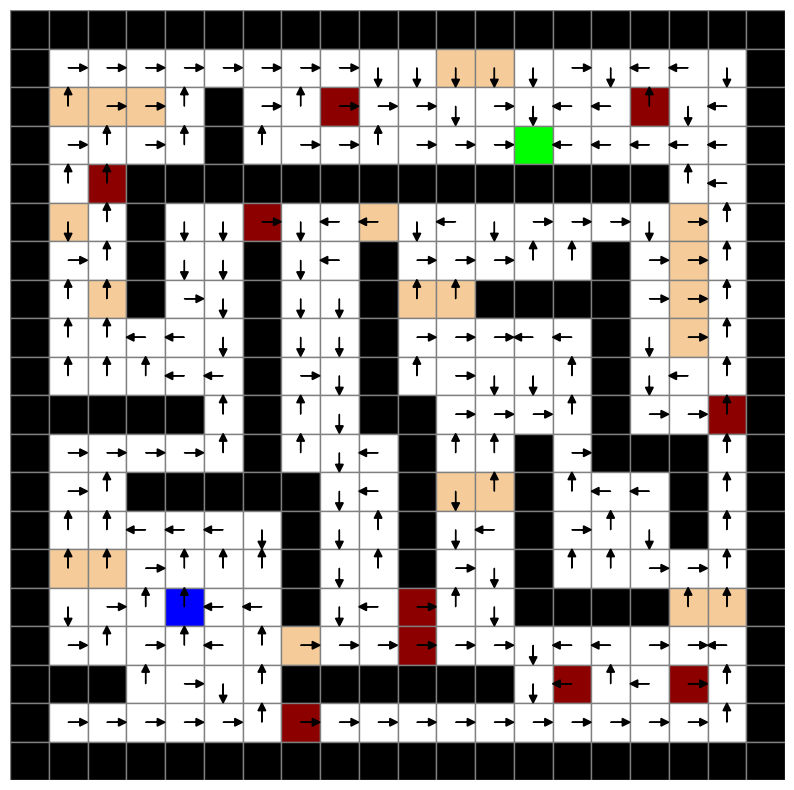
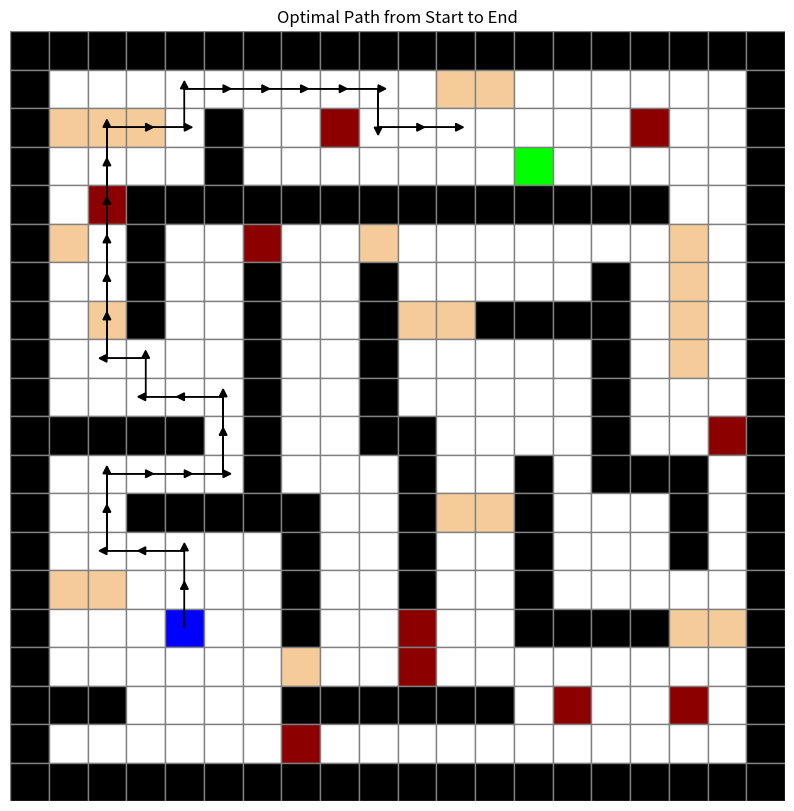
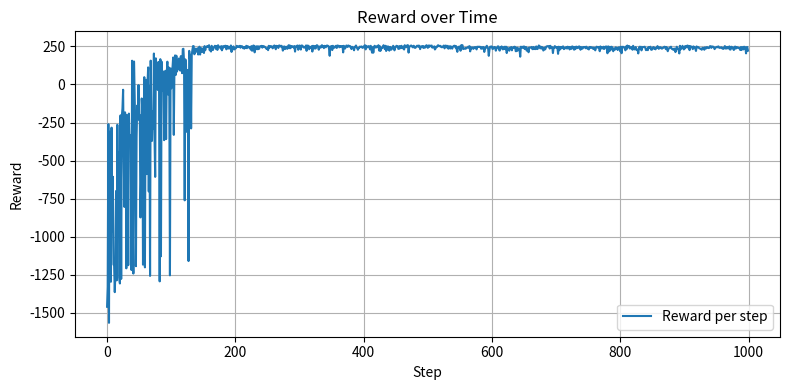

These figures' Python source, in order:
import numpy as np
import random
import copy
import numpy as np
import seaborn as sns
import matplotlib.pyplot as plt


class policy:
    def __init__(self):
        
      
        self.p = 0.025
        self.gamma= 0.96
        self.alpha = 0.25
        self.epsilon = 0.1
        
        self.env = self.env_define()

        self.Value_left = np.zeros([20, 20])
        self.Value_right = np.zeros([20, 20])
        self.Value_up = np.zeros([20, 20])
        self.Value_down = np.zeros([20, 20])
        self.Q_value_list = [self.Value_up, self.Value_down, self.Value_left, self.Value_right]

        self.Action = np.zeros([20, 20])
        self.action_list= [11,12,13,14]#up,down,left,right
        self.action_map = {11: (-1, 0), 12: (1, 0), 13: (0, -1), 14: (0, 1)}


        self.init = True

        self.end = [3, 13]


        # Define colors
        self.colors = {
            0: [1, 1, 1],        # White
            1: [0, 0, 0],        # Black
            2: [0.55, 0, 0],     # Light Brown
            3: [0.96, 0.8, 0.6], # Dark Red
            4: [0, 0, 1],        # Green
            5: [0, 1, 0]         # Blue
        }

        self.index_matrix = np.array([[0,   0,   0,   0,   0,   0,   0,   0,   0,   0,   0,   0,   0,   0,   0,   0,   0,   0,   0, 0],
                         [0,   1,   2,   3,   4,   5,   6,   7,   8,   9,  10,  11,  12,  13,  14,  15,  16,  17,  18, 0],
                         [0,  19,  20,  21,  22,   0,  23,  24,  25,  26,  27,  28,  29,  30,  31,  32,  33,  34,  35, 0],
                         [0,  36,  37,  38,  39,   0,  40,  41,  42,  43,  44,  45,  46,  47,  48,  49,  50,  51,  52, 0],
                         [0,  53,  54,   0,   0,   0,   0,   0,   0,   0,   0,   0,   0,   0,   0,   0,   0,  55,  56, 0],
                         [0,  57,  58,   0,  59,  60,  61,  62,  63,  64,  65,  66,  67,  68,  69,  70,  71,  72,  73, 0],
                         [0,  74,  75,   0,  76,  77,   0,  78,  79,   0,  80,  81,  82,  83,  84,   0,  85,  86,  87, 0],
                         [0,  88,  89,   0,  90,  91,   0,  92,  93,   0,  94,  95,   0,   0,   0,   0,  96,  97,  98, 0],
                         [0,  99, 100, 101, 102, 103,   0, 104, 105,   0, 106, 107, 108, 109, 110,   0, 111, 112, 113, 0],
                         [0, 114, 115, 116, 117, 118,   0, 119, 120,   0, 121, 122, 123, 124, 125,   0, 126, 127, 128, 0],
                         [0,   0,   0,   0,   0, 129,   0, 130, 131,   0,   0, 132, 133, 134, 135,   0, 136, 137, 138, 0],
                         [0, 139, 140, 141, 142, 143,   0, 144, 145, 146,   0, 147, 148,   0, 149,   0,   0,   0, 150, 0],
                         [0, 151, 152,   0,   0,   0,   0,   0, 153, 154,   0, 155, 156,   0, 157, 158, 159,   0, 160, 0],
                         [0, 161, 162, 163, 164, 165, 166,   0, 167, 168,   0, 169, 170,   0, 171, 172, 173,   0, 174, 0],
                         [0, 175, 176, 177, 178, 179, 180,   0, 181, 182,   0, 183, 184,   0, 185, 186, 187, 188, 189, 0],
                         [0, 190, 191, 192, 193, 194, 195,   0, 196, 197, 198, 199, 200,   0,   0,   0,   0, 201, 202, 0],
                         [0, 203, 204, 205, 206, 207, 208, 209, 210, 211, 212, 213, 214, 215, 216, 217, 218, 219, 220, 0],
                         [0,   0,   0, 221, 222, 223, 224,   0,   0,   0,   0,   0,   0, 225, 226, 227, 228, 229, 230, 0],
                         [0, 231, 232, 233, 234, 235, 236, 237, 238, 239, 240, 241, 242, 243, 244, 245, 246, 247, 248, 0],
                         [0,   0,   0,   0,   0,   0,   0,   0,   0,   0,   0,   0,   0,   0,   0,   0,   0,   0,   0, 0]])

        pass

    def env_define(self):
        Env = np.zeros([20, 20])   # The matrix which describe the environment
        # regular = 0    wall = 1    oil = 2     bump = 3    start = 4    end = 5
        Env[:, [0]] = np.ones([20, 1])
        Env[:, [19]] = np.ones([20, 1])
        Env[0, :] = np.ones([1, 20])
        Env[19, :] = np.ones([1, 20])
        Env[1, 11] = 3; Env[1, 12] = 3
        Env[2, 1:4] = [3, 3, 3]; Env[2, 5] = 1; Env[2, 8] = 2; Env[2, 16] = 2
        Env[3, 5] = 1; Env[3, 13] = 5
        Env[4, 2] = 2; Env[4, 3:17] = np.ones([1, 14])
        Env[5, 1] = 3; Env[5, 3] = 1; Env[5, 6] = 2; Env[5, 9] = 3; Env[5, 17] = 3
        Env[6, 3] = 1; Env[6, 6] = 1; Env[6, 9] = 1; Env[6, 15] = 1; Env[6, 17] = 3
        Env[7, 2] = 3; Env[7, 3] = 1; Env[7, 6] = 1; Env[7, 9] = 1; Env[7, 10:12] = [3, 3]; Env[7, 12:16] = np.ones([1, 4]); Env[7, 17] = 3
        Env[8, 6] = 1; Env[8, 9] = 1; Env[8, 15] = 1; Env[8, 17] = 3
        Env[9, 6] = 1; Env[9, 9] = 1; Env[9, 15] = 1
        Env[10, 1:5] = np.ones([1, 4]); Env[10, 6] = 1; Env[10, 9:11] = [1, 1]; Env[10, 15] = 1; Env[10, 18] = 2
        Env[11, 6] = 1; Env[11, 10] = 1; Env[11, 13] = 1; Env[11, 15:18] = [1, 1, 1]
        Env[12, 3:8] = np.ones([1, 5]); Env[12, 10] = 1; Env[12, 11:13] = [3, 3]; Env[12, 13] = 1; Env[12, 17] = 1
        Env[13, 7] = 1; Env[13, 10] = 1; Env[13, 13] = 1; Env[13, 17] = 1
        Env[14, 1:3] = [3, 3]; Env[14, 7] = 1; Env[14, 10] = 1; Env[14, 13] = 1
        Env[15, 4] = 4; Env[15, 7] = 1; Env[15, 10] = 2; Env[15, 13:17] = [1, 1, 1, 1]; Env[15, 17:19] = [3, 3]
        Env[16, 7] = 3; Env[16, 10] = 2
        Env[17, 1:3] = [1, 1]; Env[17, 7:13] = [1, 1, 1, 1, 1, 1]; Env[17, 14] = 2; Env[17, 17] = 2
        Env[18, 7] = 2

        return Env
    
    def run_policy(self):

        '''
        start: [15, 4]
        End:[3, 13]
        '''
        '''
        Choose a form s using policy (eplison greedy policy) derived form Q
        Take action observe r, s
        Q(s,a) <- Q(s,a)+alpha[r+gamma max Q (s',a)-Q(s,a)]
        
        '''
        start_state = [15,4]
        end_state = [3,13]
        
        episode = 0
        reward_acc_list = []
        for _ in range(1000):#1000 episodes
            reward_list =[]
            state = start_state
            for _ in range(1000):#max 1000 or goal state    
            
                if not self.env[state[0], state[1]] == 1 :# no wall
                    action_index = self.greedy_action(state)
                    print('action_index', action_index)
                    
                    pick_action = self.action_list[action_index]

                    self.Action[state[0], state[1]] = pick_action

                    select_result = self.custom_random()

                    next_i, next_j = self.action_take(pick_action, state[0], state[1], select_result)
                    real_i, real_j, reward = self.next_state_reward(state[0], state[1], next_i, next_j)

                    Q_select = self.Q_value_list[action_index]
                    
                    max_Q = max([self.Value_up[real_i, real_j], self.Value_down[real_i, real_j], 
                                self.Value_left[real_i, real_j], self.Value_right[real_i, real_j]])

                    Q_select[state[0], state[1]] = Q_select[state[0], state[1]] + self.alpha*(reward + self.gamma * max_Q - Q_select[state[0], state[1]])

                    self.Action[state[0], state[1]] = pick_action

                    state = [real_i, real_j]

                    episode += 1

                    if len(reward_list) == 0:
                        reward_list.append(reward)
                    else:
                        reward_list.append(reward + reward_list[-1])

                if state == end_state:
                    break
            print(reward_list[-1])
            reward_acc_list.append(reward_list[-1])

        policy = self.Action.flatten()
        print('!!!!!!!!!!!!!!!!!', policy)
        # print(len(policy))

        # 将数据重塑为 20x20 矩阵
        data = policy.reshape(20, 20)

        # 创建绘图
        fig, ax = plt.subplots(figsize=(10, 10))
        ax.set_xticks([])
        ax.set_yticks([])
        ax.set_xlim(-0.5, 19.5)
        ax.set_ylim(-0.5, 19.5)
        ax.set_frame_on(False)

        # 绘制背景颜色
        for i in range(20):
            for j in range(20):
                color = self.colors[int(self.env[i, j])]
                ax.add_patch(plt.Rectangle((j - 0.5, 19 - i - 0.5), 1, 1, color=color, ec='gray'))

        # 定义箭头方向
        arrow_map = {11: (0, 0.3), 12: (0, -0.3), 13: (-0.3, 0), 14: (0.3, 0)}

        # 绘制箭头
        for i in range(20):
            for j in range(20):
                if not (i, j) == (3, 13):
                    value = data[i, j]
                    if value in arrow_map:
                        dx, dy = arrow_map[value]
                        ax.arrow(j, 19 - i, dx, dy, head_width=0.2, head_length=0.2, fc='black', ec='black')

        # 显示图像
        
        plt.show()

        self.visualize_path()

                # 绘制 reward 曲线
        plt.figure(figsize=(8, 4))
        plt.plot(reward_acc_list, label='Reward per step')
        plt.xlabel('Step')
        plt.ylabel('Reward')
        plt.title('Reward over Time')
        plt.legend()
        plt.grid(True)
        plt.tight_layout()
        plt.show()


                    

    def value_action(self,pick_action, i, j, before_value):
        # modify this function to self.p action select then return the real state!!!
        # policy Evalution
        p = self.p
        next_i1, next_j1 = self.action_take(pick_action, i, j, 0)
        real_i1, real_j1, reward1 = self.next_state_reward(i, j, next_i1, next_j1)
        value1 = (1-p)*(reward1+self.gamma*before_value[real_i1, real_j1])

        next_i2, next_j2 = self.action_take(pick_action, i, j, 1)
        real_i2, real_j2, reward2 = self.next_state_reward(i, j, next_i2, next_j2)
        value2 = (p/2)*(reward2+self.gamma*before_value[real_i2, real_j2])

        next_i3, next_j3 = self.action_take(pick_action, i, j, 2)
        real_i3, real_j3, reward3 = self.next_state_reward(i, j, next_i3, next_j3)
        value3 = (p/2)*(reward3+self.gamma*before_value[real_i3, real_j3])

        value = value1+value2+value3

        return value
    
    def custom_random(self):
        p = self.p
        r = random.random()
        if r < 1 - p:
            return 0
        elif r < 1 - p + p / 2:
            return 1
        else:
            return 2


    
    def greedy_action(self, state):
        if np.random.rand() < self.epsilon:
            # 探索：随机动作
            action_index_list = [0, 1, 2, 3]
            return np.random.choice(action_index_list)
        else:
            # 利用：选择 Q 值最大的动作
            row, col = state
            values = [
                self.Value_up[row, col],
                self.Value_down[row, col],
                self.Value_left[row, col],
                self.Value_right[row, col]
            ]
            best_action_index = values.index(max(values))


            return best_action_index
                    
                
     

    def run1_policy(self):

        '''
        start: [15, 4]
        End:[3, 13]
        '''
        
        # 1-p move to anticipated state 2/p to prependicular
        # initial policy all left
        before_value = np.full([20, 20], 0)
        before_Action = np.full([20, 20], 13)# init policy all left
        count_step = 0
        while True:
            count_step +=1
            while True:
                for ev_i in range(self.env.shape[0]):  # Iterate over rows
                    for ev_j in range(self.env.shape[1]):  # Iterate over columns
                        if not self.env[ev_i,ev_j] == 1 :
                            # sum p(s' | s a)[R(s,a,s')+gamma V_{n-1}(s)]
                            if self.init:
                                pick_action = 13
                                self.Value[ev_i, ev_j] = self.value_action(pick_action, ev_i, ev_j, before_value)
                                
                            else:
                                pick_action = self.Action[ev_i, ev_j]
                                self.Value[ev_i, ev_j] = self.value_action(pick_action, ev_i, ev_j, before_value)
                            
                            self.Value[3,13] = 0# 终点为0！important!!

                if np.max(np.abs(self.Value-before_value)) < self.theta:
                    break
                before_value = copy.deepcopy(self.Value)
            self.init = False 

            # Policy Improvement
            for improve_i in range(self.env.shape[0]):  # Iterate over rows
                    for improve_j in range(self.env.shape[1]):  # Iterate over columns
                        if not self.env[improve_i, improve_j]  == 1 :
                            # sum p(s' | s a)[R(s,a,s')+gamma V_{n-1}(s)]
                            v_action_list = []
                            for action_slect in self.action_list:# up,down,left,right
                                v_for_max_action = self.value_action(action_slect, improve_i, improve_j, before_value)
                                v_action_list.append(v_for_max_action)
                            max_action = self.action_list[v_action_list.index(max(v_action_list))]
                            self.Action[improve_i, improve_j] = max_action
                    
            if np.all(self.Action == before_Action):
                break
            before_Action = copy.deepcopy(self.Action)


         
            
        State_Matrix = self.Value.astype(int)
        # State_Matrix = self.Value
        print(State_Matrix)

        annot_matrix = np.where(self.env == 1, "", State_Matrix)

        plt.figure(figsize=(15, 10))
        sns.heatmap(self.env,fmt="",  cmap=sns.color_palette([self.colors[i] for i in range(6)]), cbar=False,annot=annot_matrix, linewidths=0.5, linecolor='black')
        plt.axis('off')
        plt.title('Maze Problem - State Numbers')
        plt.show()


        # directions = ["up", "right", "down", "left"]
        # [11,12,13,14] up,down,left,right
        # directions = [11, 14, 12, 13]
        policy = self.Action.flatten()
        print('!!!!!!!!!!!!!!!!!', policy)
        # print(len(policy))

        # 将数据重塑为 20x20 矩阵
        data = policy.reshape(20, 20)

        # 创建绘图
        fig, ax = plt.subplots(figsize=(10, 10))
        ax.set_xticks([])
        ax.set_yticks([])
        ax.set_xlim(-0.5, 19.5)
        ax.set_ylim(-0.5, 19.5)
        ax.set_frame_on(False)

        # 绘制背景颜色
        for i in range(20):
            for j in range(20):
                color = self.colors[int(self.env[i, j])]
                ax.add_patch(plt.Rectangle((j - 0.5, 19 - i - 0.5), 1, 1, color=color, ec='gray'))

        # 定义箭头方向
        arrow_map = {11: (0, 0.3), 12: (0, -0.3), 13: (-0.3, 0), 14: (0.3, 0)}

        # 绘制箭头
        for i in range(20):
            for j in range(20):
                if not (i, j) == (3, 13):
                    value = data[i, j]
                    if value in arrow_map:
                        dx, dy = arrow_map[value]
                        ax.arrow(j, 19 - i, dx, dy, head_width=0.2, head_length=0.2, fc='black', ec='black')

        # 显示图像
        
        plt.show()

        self.visualize_path()
        print('count_step', count_step)


    def extract_path(self):
        position = [15,4]
        self.path = [position]
        visited = []

        while position != [3, 13] and position not in visited:
            visited.append(position)
            i, j = position
            action = self.Action[i, j]
            if action in self.action_map:
                di, dj = self.action_map[action]
                next_position = (i + di, j + dj)
                if 0 <= next_position[0] < self.env.shape[0] and 0 <= next_position[1] < self.env.shape[1] and self.env[next_position] != 1:
                    position = next_position
                    self.path.append(position)
                else:
                    break
            else:
                break

    def visualize_path(self):
        self.extract_path()
        fig, ax = plt.subplots(figsize=(10, 10))
        ax.set_xticks([])
        ax.set_yticks([])
        ax.set_xlim(-0.5, 19.5)
        ax.set_ylim(-0.5, 19.5)
        ax.set_frame_on(False)

        # Draw grid background
        for i in range(20):
            for j in range(20):
                color = self.colors[int(self.env[i, j])]
                ax.add_patch(plt.Rectangle((j - 0.5, 19 - i - 0.5), 1, 1, color=color, ec='gray'))

        # Draw path
        for idx in range(len(self.path) - 4):
            i1, j1 = self.path[idx]
            i2, j2 = self.path[idx + 1]
            
            # Skip drawing an arrow if the next position is the endpoint
            if (i1, j1) == self.end:
                continue
            else:
                ax.arrow(j1, 19 - i1, j2 - j1, -(i2 - i1), head_width=0.2, head_length=0.2, fc='black', ec='black')
        plt.title("Optimal Path from Start to End")
        plt.show()
                     

    def value_action(self,pick_action, i, j, before_value):
        # policy Evalution
        p = self.p
        next_i1, next_j1 = self.action_take(pick_action, i, j, 0)
        real_i1, real_j1, reward1 = self.next_state_reward(i, j, next_i1, next_j1)
        value1 = (1-p)*(reward1+self.gamma*before_value[real_i1, real_j1])

        next_i2, next_j2 = self.action_take(pick_action, i, j, 1)
        real_i2, real_j2, reward2 = self.next_state_reward(i, j, next_i2, next_j2)
        value2 = (p/2)*(reward2+self.gamma*before_value[real_i2, real_j2])

        next_i3, next_j3 = self.action_take(pick_action, i, j, 2)
        real_i3, real_j3, reward3 = self.next_state_reward(i, j, next_i3, next_j3)
        value3 = (p/2)*(reward3+self.gamma*before_value[real_i3, real_j3])

        value = value1+value2+value3

        return value

                            

    def transfer(self):

        p = self.p
        prob_do = 1 - p # 0
        prob_left = p / 2# 1
        prob_right = p / 2# 2

        list_p = [prob_do, prob_left, prob_right]
        result = random.choices([0, 1, 2], weights=[prob_do, prob_left, prob_right])[0]
        # return acutaly state with probability
        # list_p[result]
        return result
            
    def action_take(self,action, t_i, t_j, result):
        o_i = t_i
        o_j = t_j
        if action == 11:
            #up
            if result == 0:
                #do 
                t_i = t_i -1
                t_j = t_j
            elif result == 1:
                # left
                t_i = t_i 
                t_j = t_j -1

            elif result == 2:
                # right
                t_i = t_i 
                t_j = t_j +1

        if action == 12:
            #down
            if result == 0:
                #do 
                t_i = t_i +1
                t_j = t_j
            elif result == 1:
                # left
                t_i = t_i 
                t_j = t_j -1

            elif result == 2:
                # right
                t_i = t_i 
                t_j = t_j +1

        if action == 13:
            #left
            if result == 0:
                # print('do')
                #do 
                t_i = t_i 
                t_j = t_j -1
            elif result == 1:
                # print('up')
                # up
                t_i = t_i -1
                t_j = t_j 

            elif result == 2:
                # print('down')
                # down
                t_i = t_i +1
                t_j = t_j 

        if action == 14:
            #right
            if result == 0:
                #do 
                t_i = t_i 
                t_j = t_j +1
            elif result == 1:
                # left
                t_i = t_i -1
                t_j = t_j 

            elif result == 2:
                # right
                t_i = t_i +1
                t_j = t_j 

        t_i, t_j = self.index_check(o_i, o_j, t_i, t_j)

        return t_i, t_j
    
    def index_check(self, o_i, o_j, row, col):
        if not 0 <= row < self.env.shape[0]:
            return o_i, o_j
        if not 0 <= col < self.env.shape[1]:
            return o_i, o_j
        return row, col
        


    def next_state_reward(self, o_i, o_j, t_i, t_j):
        # regular = 0    wall = 1    oil = 2     bump = 3    start = 4    end = 5
        if self.env[t_i, t_j] == 1:
            # print('wall')
            # 撞墙就返回
            reward = -1.8
            if self.env[o_i, o_j] == 2:
                reward += -5
            elif self.env[o_i, o_j] == 3:
                reward += -10
            return o_i, o_j, reward
        
        elif self.env[t_i, t_j] == 2:
            # print('oil')
            reward = -6
            return t_i, t_j, reward
        
        elif self.env[t_i, t_j] == 3:
            # print('bump')
            reward = -11
            return t_i, t_j, reward
        
        elif self.env[t_i, t_j] == 5:
            reward = 299
            # print('get end!!!')
            return t_i, t_j, reward
        
        else: 
            reward = -1
            return t_i, t_j, reward
        


if __name__ == '__main__':
    instance_policy = policy()
    instance_policy.run_policy()



        
        
        










